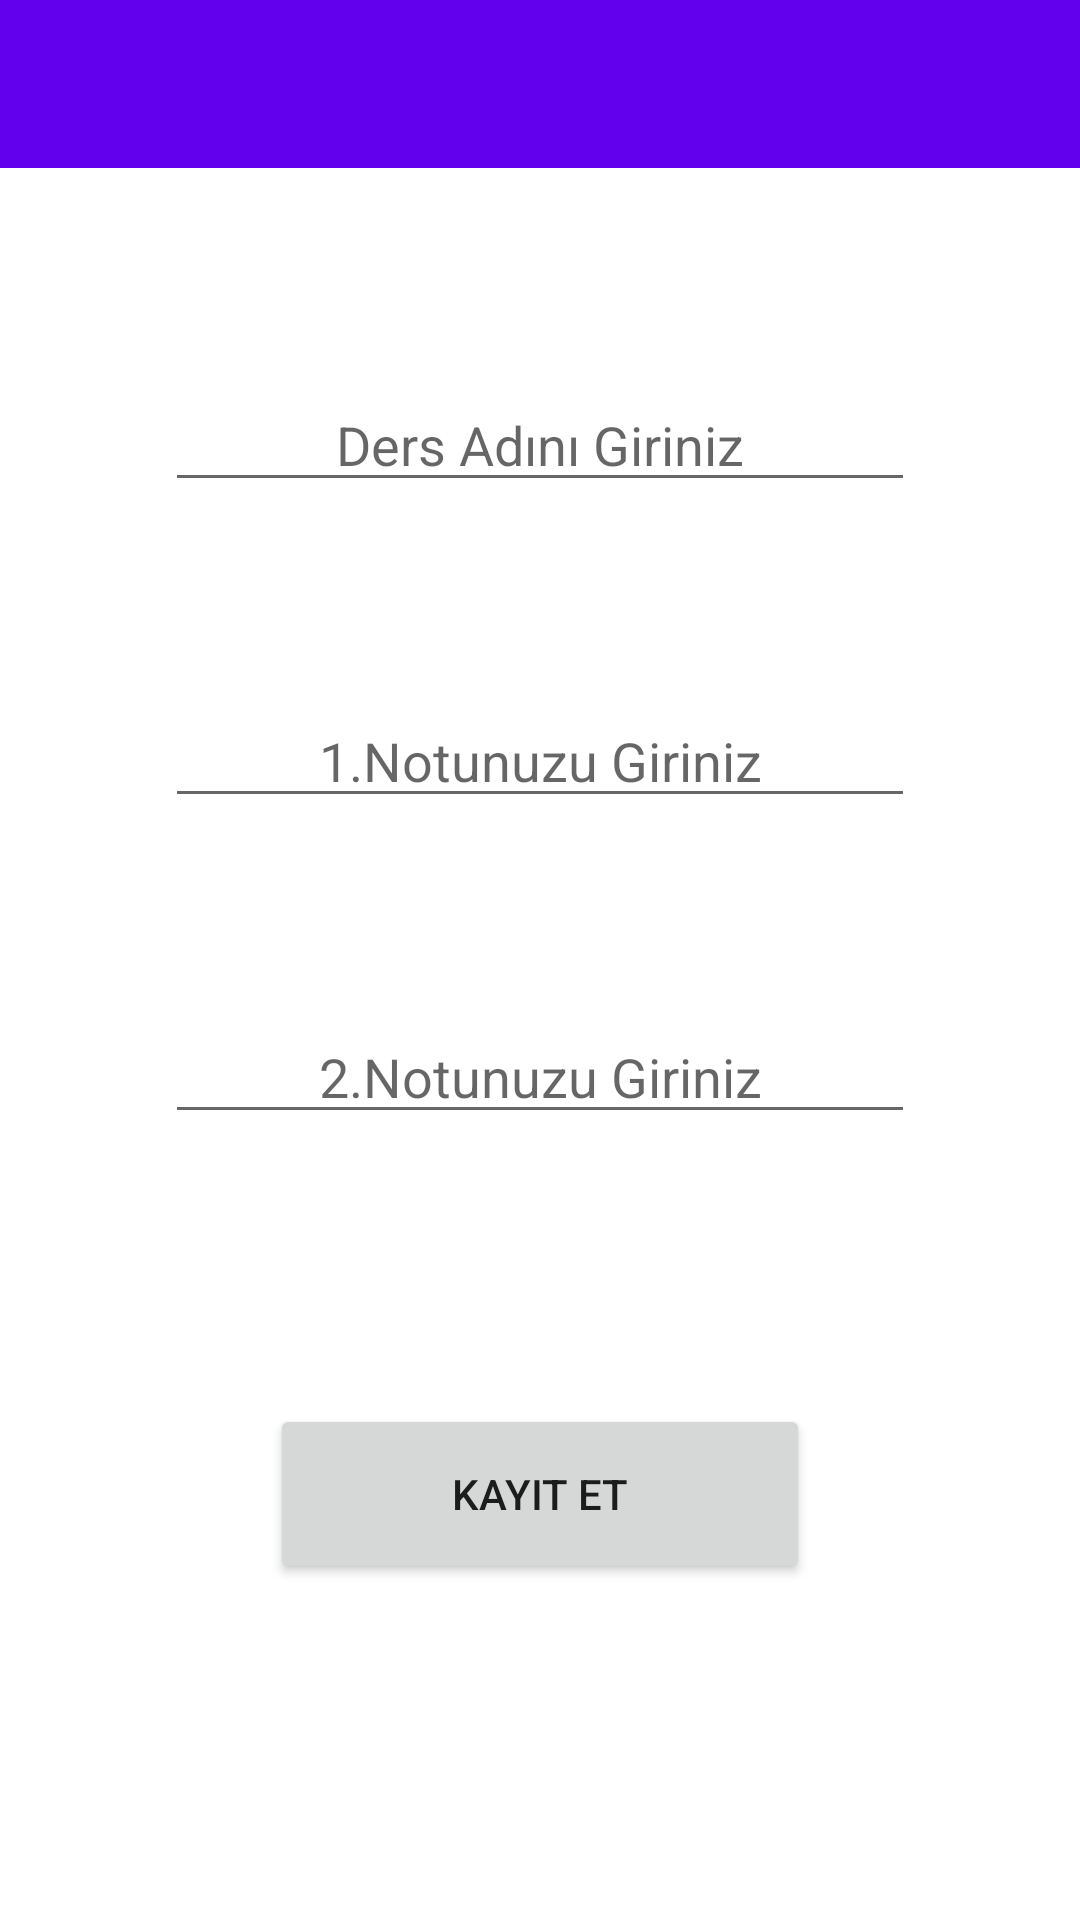

This screen was rendered from an Android layout file. Write that file and the resources it references.
<!-- AndroidManifest.xml: application theme Theme.NotHesaplamaUygulamasi -->
<!-- res/layout/activity_note_save.xml -->
<?xml version="1.0" encoding="utf-8"?>
<androidx.constraintlayout.widget.ConstraintLayout xmlns:android="http://schemas.android.com/apk/res/android"
    xmlns:app="http://schemas.android.com/apk/res-auto"
    xmlns:tools="http://schemas.android.com/tools"
    android:layout_width="match_parent"
    android:layout_height="match_parent"
    tools:context=".view.NoteSaveActvity">

    <androidx.appcompat.widget.Toolbar
        android:id="@+id/toolbar2"
        android:layout_width="match_parent"
        android:layout_height="wrap_content"
        android:background="?attr/colorPrimary"
        android:minHeight="?attr/actionBarSize"
        android:theme="?attr/actionBarTheme"
        app:layout_constraintEnd_toEndOf="parent"
        app:layout_constraintStart_toStartOf="parent"
        app:layout_constraintTop_toTopOf="parent" />

    <EditText
        android:id="@+id/editTextLessonName"
        android:layout_width="250dp"
        android:layout_height="wrap_content"
        android:layout_marginTop="70dp"
        android:ems="10"
        android:inputType="textPersonName"
       android:hint="Ders Adını Giriniz"
        android:textAlignment="center"
        app:layout_constraintEnd_toEndOf="parent"
        app:layout_constraintStart_toStartOf="parent"
        app:layout_constraintTop_toBottomOf="@+id/toolbar2" />

    <EditText
        android:id="@+id/editTextNote1"
        android:layout_width="250dp"
        android:layout_height="wrap_content"
        android:layout_marginTop="64dp"
        android:ems="10"
        android:inputType="textPersonName"
        android:hint="1.Notunuzu Giriniz"
        android:textAlignment="center"
        app:layout_constraintEnd_toEndOf="parent"
        app:layout_constraintStart_toStartOf="parent"
        app:layout_constraintTop_toBottomOf="@+id/editTextLessonName" />

    <EditText
        android:id="@+id/editTextNote2"
        android:layout_width="250dp"
        android:layout_height="wrap_content"
        android:layout_marginTop="64dp"
        android:ems="10"
        android:inputType="textPersonName"
        android:hint="2.Notunuzu Giriniz"
        android:textAlignment="center"
        app:layout_constraintEnd_toEndOf="parent"
        app:layout_constraintStart_toStartOf="parent"
        app:layout_constraintTop_toBottomOf="@+id/editTextNote1" />

    <Button
        android:id="@+id/buttonSave"
        android:layout_width="180dp"
        android:layout_height="60dp"
        android:layout_marginTop="90dp"
        android:text="Kayıt Et"
        app:layout_constraintEnd_toEndOf="parent"
        app:layout_constraintStart_toStartOf="parent"
        app:layout_constraintTop_toBottomOf="@+id/editTextNote2" />
</androidx.constraintlayout.widget.ConstraintLayout>
<!-- resources referenced by this layout -->
<resources>
  <style name="Theme.NotHesaplamaUygulamasi" parent="Theme.MaterialComponents.DayNight.DarkActionBar">
          
          <item name="colorPrimary">@color/purple_500</item>
          <item name="colorPrimaryVariant">@color/purple_700</item>
          <item name="colorOnPrimary">@color/white</item>
          
          <item name="colorSecondary">@color/teal_200</item>
          <item name="colorSecondaryVariant">@color/teal_700</item>
          <item name="colorOnSecondary">@color/black</item>
          
          <item name="android:statusBarColor" tools:targetApi="l">?attr/colorPrimaryVariant</item>
          
  
          <item name="windowActionBar">false</item>
          <item name="windowNoTitle">true</item>
      </style>
  <!-- not gathered from this repository: default colours our renderer supplied (Android Studio template values) -->
  <color name="purple_500">#FF6200EE</color>
  <color name="purple_700">#FF3700B3</color>
  <color name="teal_200">#FF03DAC5</color>
  <color name="teal_700">#FF018786</color>
  <color name="black">#FF000000</color>
  <color name="white">#FFFFFFFF</color>
</resources>
